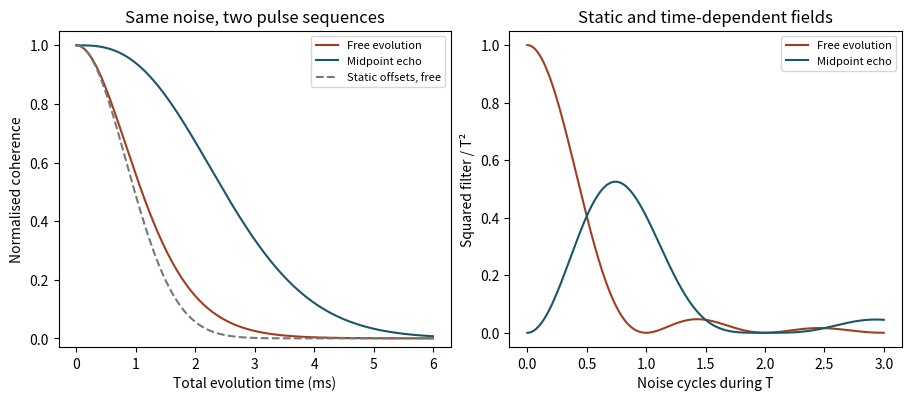

This chart was generated by the following Python code:
import numpy as np
import matplotlib.pyplot as plt

sigma_per_ms = 1.2     # rms angular detuning in rad/ms
tau_ms = 1.5           # correlation time in ms
evolution_ms = 2.0
assert sigma_per_ms > 0 and tau_ms>0 and evolution_ms>0

def exponents(t,tau,sigma):
    x=np.asarray(t,dtype=float)/tau
    small=x<1e-3
    free=np.where(small,x**2/2-x**3/6+x**4/24,x+np.expm1(-x))
    echo=np.where(small,x**3/12-x**4/32+7*x**5/960,x+4*np.expm1(-x/2)-np.expm1(-x))
    return sigma**2*tau**2*free,sigma**2*tau**2*echo

free,echo=exponents(evolution_ms,tau_ms,sigma_per_ms)
print(f"Contrast at T={evolution_ms:g} ms: free {np.exp(-free):.6f}; echo {np.exp(-echo):.6f}")

fig,ax=plt.subplots(1,2,figsize=(9,3.9),layout="constrained")
ts=np.linspace(0,3*evolution_ms,240)
cf,ce=exponents(ts,tau_ms,sigma_per_ms)
ax[0].plot(ts,np.exp(-cf),label="Free evolution",color="#a23d21")
ax[0].plot(ts,np.exp(-ce),label="Midpoint echo",color="#175868")
ax[0].plot(ts,np.exp(-.5*(sigma_per_ms*ts)**2),"--",label="Static offsets, free",color="#777777")
ax[0].set(xlabel="Total evolution time (ms)",ylabel="Normalised coherence",title="Same noise, two pulse sequences",ylim=(-.03,1.05)); ax[0].legend(fontsize=8)
cycles=np.linspace(0,3,401); wT=2*np.pi*cycles
ff=np.sinc(cycles)**2
fe=np.zeros_like(wT); fe[1:]=16*np.sin(wT[1:]/4)**4/wT[1:]**2
ax[1].plot(cycles,ff,label="Free evolution",color="#a23d21")
ax[1].plot(cycles,fe,label="Midpoint echo",color="#175868")
ax[1].set(xlabel="Noise cycles during T",ylabel="Squared filter / T²",title="Static and time-dependent fields");ax[1].legend(fontsize=8)
plt.show()

def numerical_chi(n,flip):
    dt=evolution_ms/n
    t=(np.arange(n)+.5)*dt
    sign=np.where((t>=evolution_ms/2)&flip,-1.,1.)
    cov=sigma_per_ms**2*np.exp(-abs(t[:,None]-t[None,:])/tau_ms)
    return .5*dt**2*(sign@cov@sign)
for n in (80,160,320):
    print(n,numerical_chi(n,False),numerical_chi(n,True))
assert abs(numerical_chi(320,True)-echo) < 2e-4*(1+sigma_per_ms**2*evolution_ms**2)*(1+evolution_ms/tau_ms)
assert 0<=echo<=free+1e-12

try:
    from onesim.numerics.linear.matrices.dense_linear_algebra import symmetric_eigensystem
except ImportError:
    print("The independent spin propagator is available in a local OneSimulation environment.")
else:
    E,U=symmetric_eigensystem(np.diag([sigma_per_ms/2,-sigma_per_ms/2]))
    half=(U*np.exp(-1j*E*evolution_ms/2))@U.T
    pulse=np.array([[0,-1j],[-1j,0]])
    initial=np.array([1,1])/np.sqrt(2)
    final=half@pulse@half@initial
    print("Echo return probability for a static detuning:",abs(np.vdot(initial,final))**2)
    assert np.isclose(abs(np.vdot(initial,final))**2,1.)
